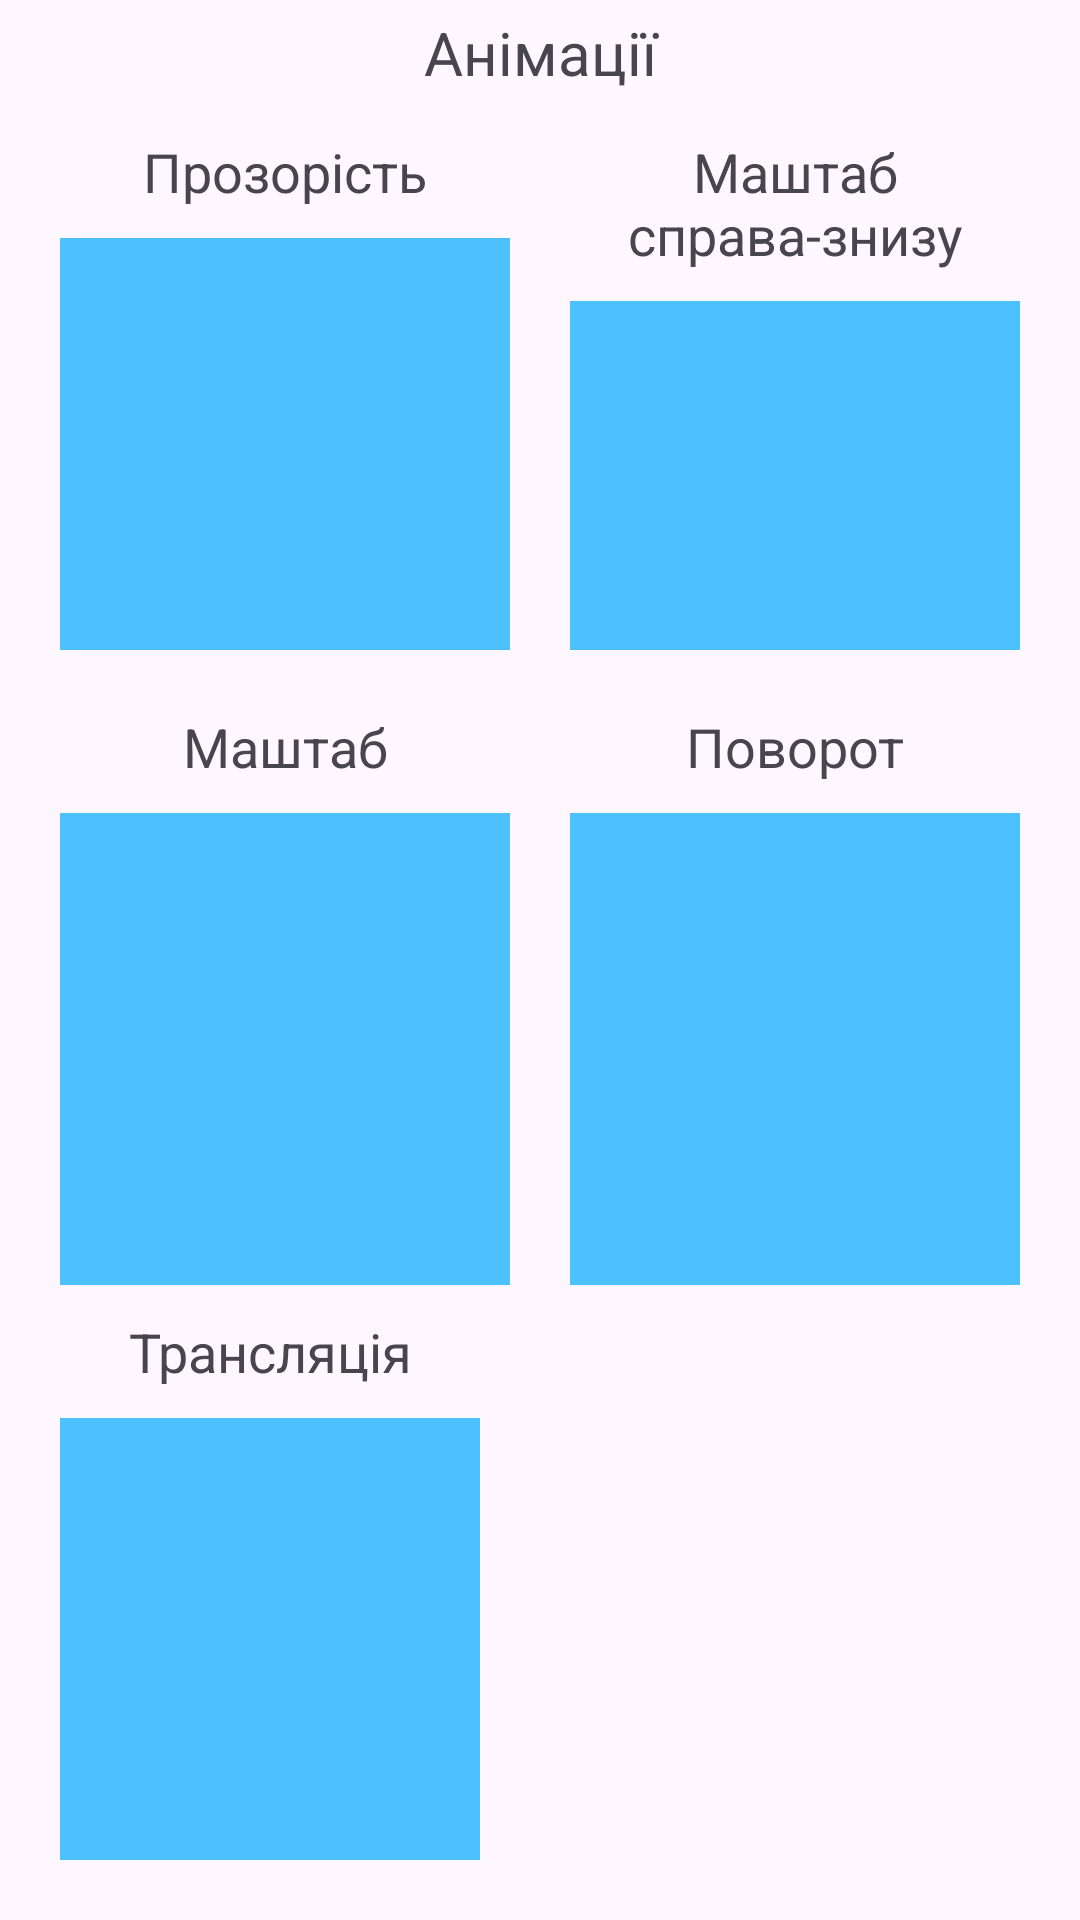

Here is an Android app screen rendered from its layout file. Give the layout XML and the strings, colors and styles it references.
<!-- AndroidManifest.xml: application theme Theme.SPU221 -->
<!-- res/layout/activity_anim.xml -->
<?xml version="1.0" encoding="utf-8"?>
<LinearLayout xmlns:android="http://schemas.android.com/apk/res/android"
    xmlns:app="http://schemas.android.com/apk/res-auto"
    xmlns:tools="http://schemas.android.com/tools"
    android:id="@+id/main"
    android:orientation="vertical"
    android:layout_width="match_parent"
    android:layout_height="match_parent"
    tools:context=".AnimActivity"
    android:clipChildren="false"
    android:clipToPadding="false">

    <TextView
        android:layout_width="match_parent"
        android:layout_height="wrap_content"
        android:text="@string/anim_title"
        android:padding="2dp"
        android:layout_margin="2dp"
        android:textSize="20sp"
        android:layout_gravity="center"
        android:gravity="center"/>

    <LinearLayout
        android:layout_width="match_parent"
        android:layout_height="0dp"
        android:layout_weight="1"
        android:orientation="horizontal"
        android:padding="10dp">
        <LinearLayout
            android:layout_width="0dp"
            android:layout_weight="1"
            android:layout_height="wrap_content"
            android:orientation="vertical"
            android:clipChildren="false">
            <TextView
                android:layout_width="match_parent"
                android:layout_height="wrap_content"
                android:textSize="18sp"
                android:text="@string/alpha_title"
                android:gravity="center">
            </TextView>
            <View
                android:id="@+id/anim_v_alpha"
                android:layout_width="match_parent"
                android:layout_height="match_parent"
                android:background="@color/calc_equal_background"
                android:layout_margin="10dp"/>
        </LinearLayout>
        <LinearLayout
            android:layout_width="0dp"
            android:layout_weight="1"
            android:layout_height="wrap_content"
            android:orientation="vertical"
            android:clipChildren="false">
            <TextView
                android:layout_width="match_parent"
                android:layout_height="wrap_content"
                android:textSize="18sp"
                android:text="@string/scale1_title"
                android:gravity="center">
            </TextView>
            <View
                android:id="@+id/anim_v_scale1"
                android:layout_width="match_parent"
                android:layout_height="wrap_content"
                android:background="@color/calc_equal_background"
                android:layout_margin="10dp"/>
        </LinearLayout>


    </LinearLayout>
    <LinearLayout
        android:layout_width="match_parent"
        android:layout_height="0dp"
        android:layout_weight="1"
        android:orientation="horizontal"
        android:paddingHorizontal="10dp"
        android:clipChildren="false"
        android:clipToPadding="false">
        <LinearLayout
            android:layout_width="0dp"
            android:layout_weight="1"
            android:layout_height="wrap_content"
            android:orientation="vertical"
            android:clipChildren="false">
            <TextView
                android:layout_width="match_parent"
                android:layout_height="wrap_content"
                android:textSize="18sp"
                android:text="@string/scale2_title"
                android:gravity="center">
            </TextView>
        <View
            android:id="@+id/anim_v_scale2"
            android:layout_width="match_parent"
            android:layout_height="wrap_content"
            android:background="@color/calc_equal_background"
            android:layout_margin="10dp"

            /></LinearLayout>
        <LinearLayout
            android:layout_width="0dp"
            android:layout_weight="1"
            android:layout_height="wrap_content"
            android:orientation="vertical"
            android:clipChildren="false">
            <TextView
                android:layout_width="match_parent"
                android:layout_height="wrap_content"
                android:textSize="18sp"
                android:text="@string/rotate_title"
                android:gravity="center">
            </TextView>
            <View
                android:id="@+id/anim_v_rotate1"
                android:layout_width="match_parent"
                android:layout_height="wrap_content"
                android:background="@color/calc_equal_background"
                android:layout_margin="10dp"/>
        </LinearLayout>
    </LinearLayout>
    <LinearLayout
        android:layout_width="match_parent"
        android:layout_height="0dp"
        android:layout_weight="1"
        android:orientation="horizontal"
        android:paddingHorizontal="10dp"
        android:paddingBottom="10dp"
        android:clipChildren="false"
        android:clipToPadding="false">
        <LinearLayout
            android:layout_width="0dp"
            android:layout_weight="1"
            android:layout_height="wrap_content"
            android:orientation="vertical"
            android:clipChildren="false">
            <TextView
                android:layout_width="match_parent"
                android:layout_height="wrap_content"
                android:textSize="18sp"
                android:text="@string/trans_title"
                android:gravity="center">
            </TextView>
            <View
                android:id="@+id/anim_v_trans_1"
                android:layout_width="match_parent"
                android:layout_height="wrap_content"
                android:background="@color/calc_equal_background"
                android:layout_margin="10dp"
            />
        </LinearLayout>
        <View
            android:layout_width="0dp"
            android:layout_weight="1"
            android:layout_height="match_parent"

            android:layout_margin="10dp"/>

    </LinearLayout>

</LinearLayout>
<!-- resources referenced by this layout -->
<resources>
  <color name="calc_equal_background">#4CC1FE</color>
  <string name="alpha_title">Прозорість</string>
  <string name="anim_title">Анімації</string>
  <string name="rotate_title">Поворот</string>
  <string name="scale1_title">Маштаб справа-знизу</string>
  <string name="scale2_title">Маштаб</string>
  <string name="trans_title">Трансляція</string>
  <style name="Theme.SPU221" parent="Base.Theme.SPU221" />
  <style name="Base.Theme.SPU221" parent="Theme.Material3.DayNight.NoActionBar">
          
          
      </style>
</resources>
